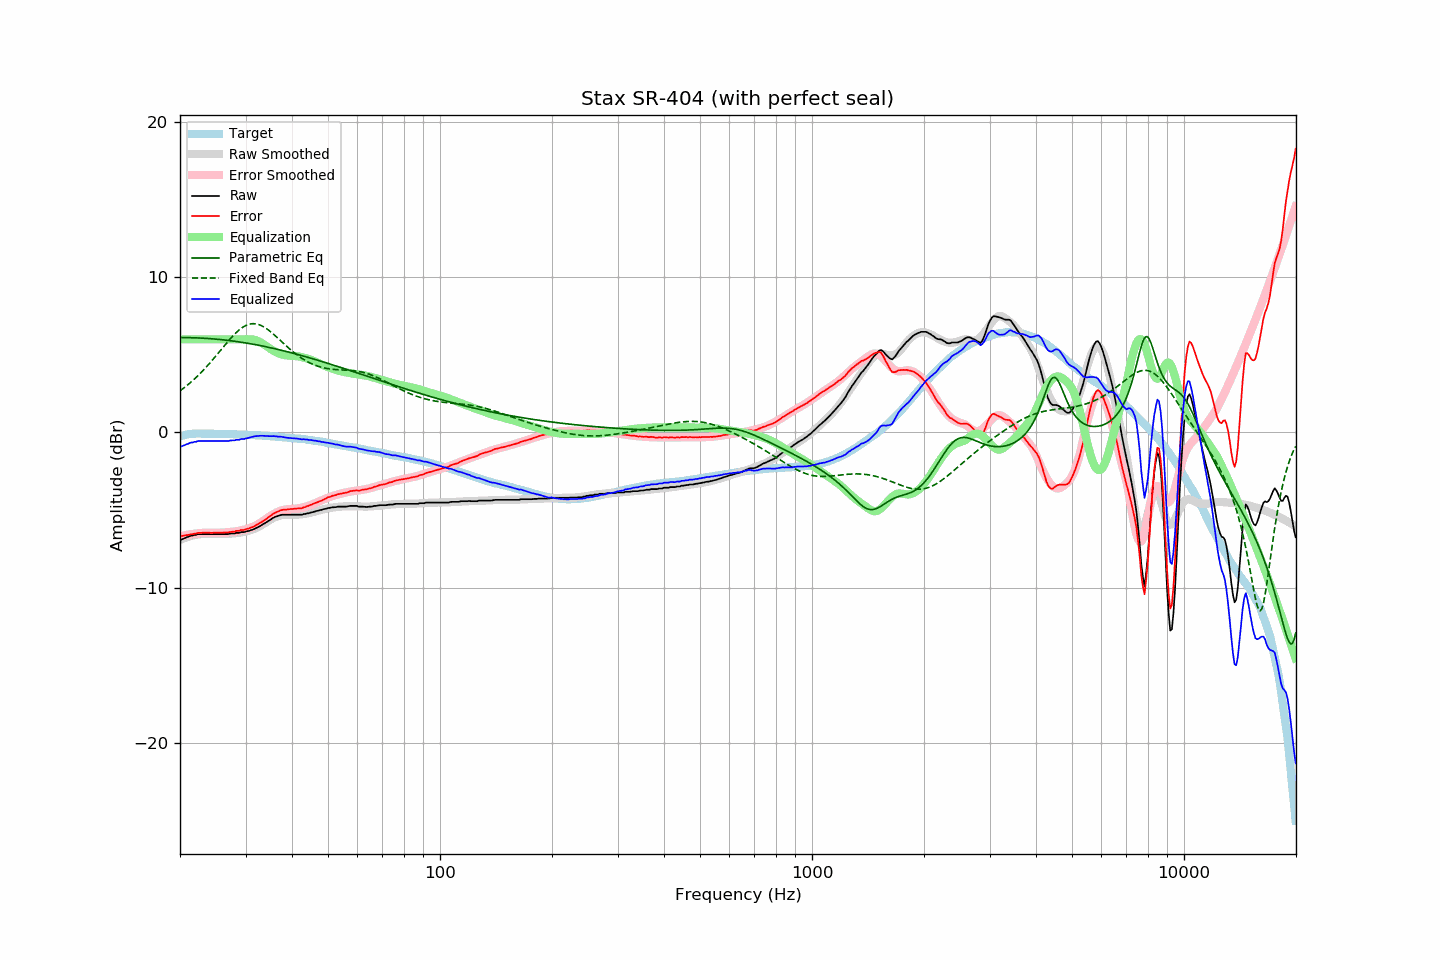

The data file committed next to this chart (first rows):
frequency, raw, error, smoothed, error_smoothed, equalization, parametric_eq, fixed_band_eq, equalized_raw, equalized_smoothed, target
20.00, -6.93, -6.67, -6.94, -6.71, 6.00, 6.11, 2.68, -0.93, -0.94, -0.25
20.20, -6.91, -6.68, -6.89, -6.68, 6.00, 6.11, 2.76, -0.91, -0.89, -0.22
20.40, -6.86, -6.66, -6.85, -6.66, 6.00, 6.11, 2.83, -0.86, -0.85, -0.19
20.61, -6.82, -6.64, -6.81, -6.63, 6.00, 6.11, 2.91, -0.82, -0.81, -0.17
20.81, -6.77, -6.62, -6.77, -6.61, 6.00, 6.11, 2.99, -0.77, -0.77, -0.14
21.02, -6.74, -6.62, -6.73, -6.59, 6.00, 6.11, 3.08, -0.74, -0.73, -0.11
21.23, -6.69, -6.58, -6.70, -6.58, 6.00, 6.11, 3.17, -0.69, -0.70, -0.11
21.44, -6.66, -6.56, -6.67, -6.56, 6.00, 6.10, 3.26, -0.66, -0.67, -0.10
21.66, -6.65, -6.56, -6.65, -6.54, 6.00, 6.10, 3.35, -0.65, -0.65, -0.09
21.87, -6.61, -6.52, -6.62, -6.53, 6.00, 6.10, 3.44, -0.61, -0.62, -0.09
22.09, -6.61, -6.53, -6.60, -6.52, 6.00, 6.09, 3.54, -0.61, -0.60, -0.08
22.31, -6.56, -6.48, -6.58, -6.51, 6.00, 6.09, 3.64, -0.56, -0.58, -0.08
22.54, -6.56, -6.48, -6.57, -6.49, 6.00, 6.09, 3.74, -0.56, -0.57, -0.08
22.76, -6.56, -6.48, -6.56, -6.49, 6.00, 6.08, 3.85, -0.56, -0.56, -0.08
22.99, -6.56, -6.47, -6.56, -6.48, 6.00, 6.07, 3.95, -0.56, -0.56, -0.09
23.22, -6.56, -6.47, -6.55, -6.47, 6.00, 6.07, 4.06, -0.56, -0.55, -0.09
23.45, -6.56, -6.47, -6.55, -6.47, 6.00, 6.06, 4.17, -0.56, -0.55, -0.09
23.69, -6.56, -6.47, -6.55, -6.47, 6.00, 6.06, 4.29, -0.56, -0.55, -0.09
23.92, -6.56, -6.47, -6.55, -6.47, 6.00, 6.05, 4.40, -0.56, -0.55, -0.09
24.16, -6.56, -6.48, -6.55, -6.46, 6.00, 6.04, 4.52, -0.56, -0.55, -0.08
24.40, -6.56, -6.48, -6.55, -6.47, 6.00, 6.03, 4.64, -0.56, -0.55, -0.08
24.65, -6.56, -6.47, -6.56, -6.47, 6.00, 6.02, 4.77, -0.56, -0.56, -0.09
24.89, -6.56, -6.47, -6.56, -6.47, 6.00, 6.02, 4.89, -0.56, -0.56, -0.09
25.14, -6.56, -6.47, -6.56, -6.47, 6.00, 6.01, 5.01, -0.56, -0.56, -0.09
25.39, -6.56, -6.47, -6.56, -6.47, 6.00, 6.00, 5.14, -0.56, -0.56, -0.09
25.65, -6.56, -6.46, -6.56, -6.47, 6.00, 5.99, 5.26, -0.56, -0.56, -0.09
25.91, -6.56, -6.45, -6.56, -6.46, 6.00, 5.98, 5.39, -0.56, -0.56, -0.10
26.16, -6.56, -6.45, -6.56, -6.46, 6.00, 5.96, 5.52, -0.56, -0.56, -0.10
26.43, -6.56, -6.45, -6.55, -6.45, 6.00, 5.95, 5.64, -0.56, -0.55, -0.10
26.69, -6.56, -6.45, -6.55, -6.44, 6.00, 5.94, 5.76, -0.56, -0.55, -0.10
26.96, -6.56, -6.45, -6.54, -6.43, 6.00, 5.93, 5.88, -0.56, -0.54, -0.11
27.23, -6.53, -6.42, -6.53, -6.42, 6.00, 5.92, 6.00, -0.53, -0.53, -0.11
27.50, -6.52, -6.41, -6.53, -6.41, 6.00, 5.90, 6.12, -0.52, -0.53, -0.11
27.77, -6.52, -6.40, -6.52, -6.40, 6.00, 5.89, 6.23, -0.52, -0.52, -0.12
28.05, -6.52, -6.40, -6.51, -6.39, 6.00, 5.87, 6.34, -0.52, -0.51, -0.12
28.33, -6.48, -6.35, -6.49, -6.37, 6.00, 5.86, 6.44, -0.48, -0.49, -0.13
28.62, -6.48, -6.35, -6.48, -6.36, 6.00, 5.85, 6.53, -0.48, -0.48, -0.13
28.90, -6.48, -6.35, -6.47, -6.34, 6.00, 5.83, 6.62, -0.48, -0.47, -0.13
29.19, -6.43, -6.29, -6.45, -6.32, 6.00, 5.81, 6.70, -0.43, -0.45, -0.14
29.48, -6.43, -6.29, -6.43, -6.29, 6.00, 5.80, 6.78, -0.43, -0.43, -0.13
29.78, -6.43, -6.28, -6.41, -6.27, 6.00, 5.78, 6.84, -0.43, -0.41, -0.14
30.08, -6.39, -6.24, -6.39, -6.24, 6.00, 5.76, 6.89, -0.39, -0.39, -0.14
30.38, -6.37, -6.21, -6.37, -6.21, 6.00, 5.75, 6.94, -0.37, -0.37, -0.16
30.68, -6.35, -6.19, -6.34, -6.18, 6.00, 5.73, 6.97, -0.35, -0.34, -0.16
30.99, -6.31, -6.14, -6.30, -6.14, 6.00, 5.71, 6.99, -0.31, -0.30, -0.17
31.30, -6.28, -6.11, -6.27, -6.10, 5.99, 5.69, 7.01, -0.29, -0.28, -0.17
31.61, -6.24, -6.07, -6.23, -6.05, 5.97, 5.67, 7.01, -0.26, -0.25, -0.17
31.93, -6.19, -6.01, -6.18, -6.00, 5.95, 5.66, 7.00, -0.24, -0.24, -0.18
32.24, -6.15, -5.95, -6.13, -5.95, 5.91, 5.64, 6.98, -0.24, -0.23, -0.19
32.57, -6.09, -5.89, -6.08, -5.89, 5.86, 5.62, 6.95, -0.22, -0.22, -0.19
32.89, -6.03, -5.83, -6.02, -5.82, 5.81, 5.60, 6.91, -0.22, -0.21, -0.20
33.22, -5.97, -5.76, -5.96, -5.76, 5.75, 5.57, 6.86, -0.21, -0.21, -0.21
33.55, -5.91, -5.70, -5.90, -5.69, 5.69, 5.55, 6.81, -0.22, -0.21, -0.21
33.89, -5.85, -5.63, -5.83, -5.61, 5.61, 5.53, 6.75, -0.23, -0.22, -0.22
34.23, -5.78, -5.55, -5.77, -5.54, 5.54, 5.51, 6.68, -0.24, -0.23, -0.22
34.57, -5.71, -5.47, -5.70, -5.47, 5.47, 5.49, 6.60, -0.24, -0.23, -0.23
34.92, -5.65, -5.40, -5.64, -5.40, 5.40, 5.46, 6.52, -0.25, -0.24, -0.25
35.27, -5.58, -5.33, -5.58, -5.33, 5.33, 5.44, 6.43, -0.25, -0.25, -0.25
35.62, -5.51, -5.25, -5.53, -5.27, 5.27, 5.42, 6.34, -0.24, -0.26, -0.26
35.97, -5.46, -5.18, -5.48, -5.21, 5.21, 5.40, 6.25, -0.25, -0.27, -0.27
... 635 more rows
